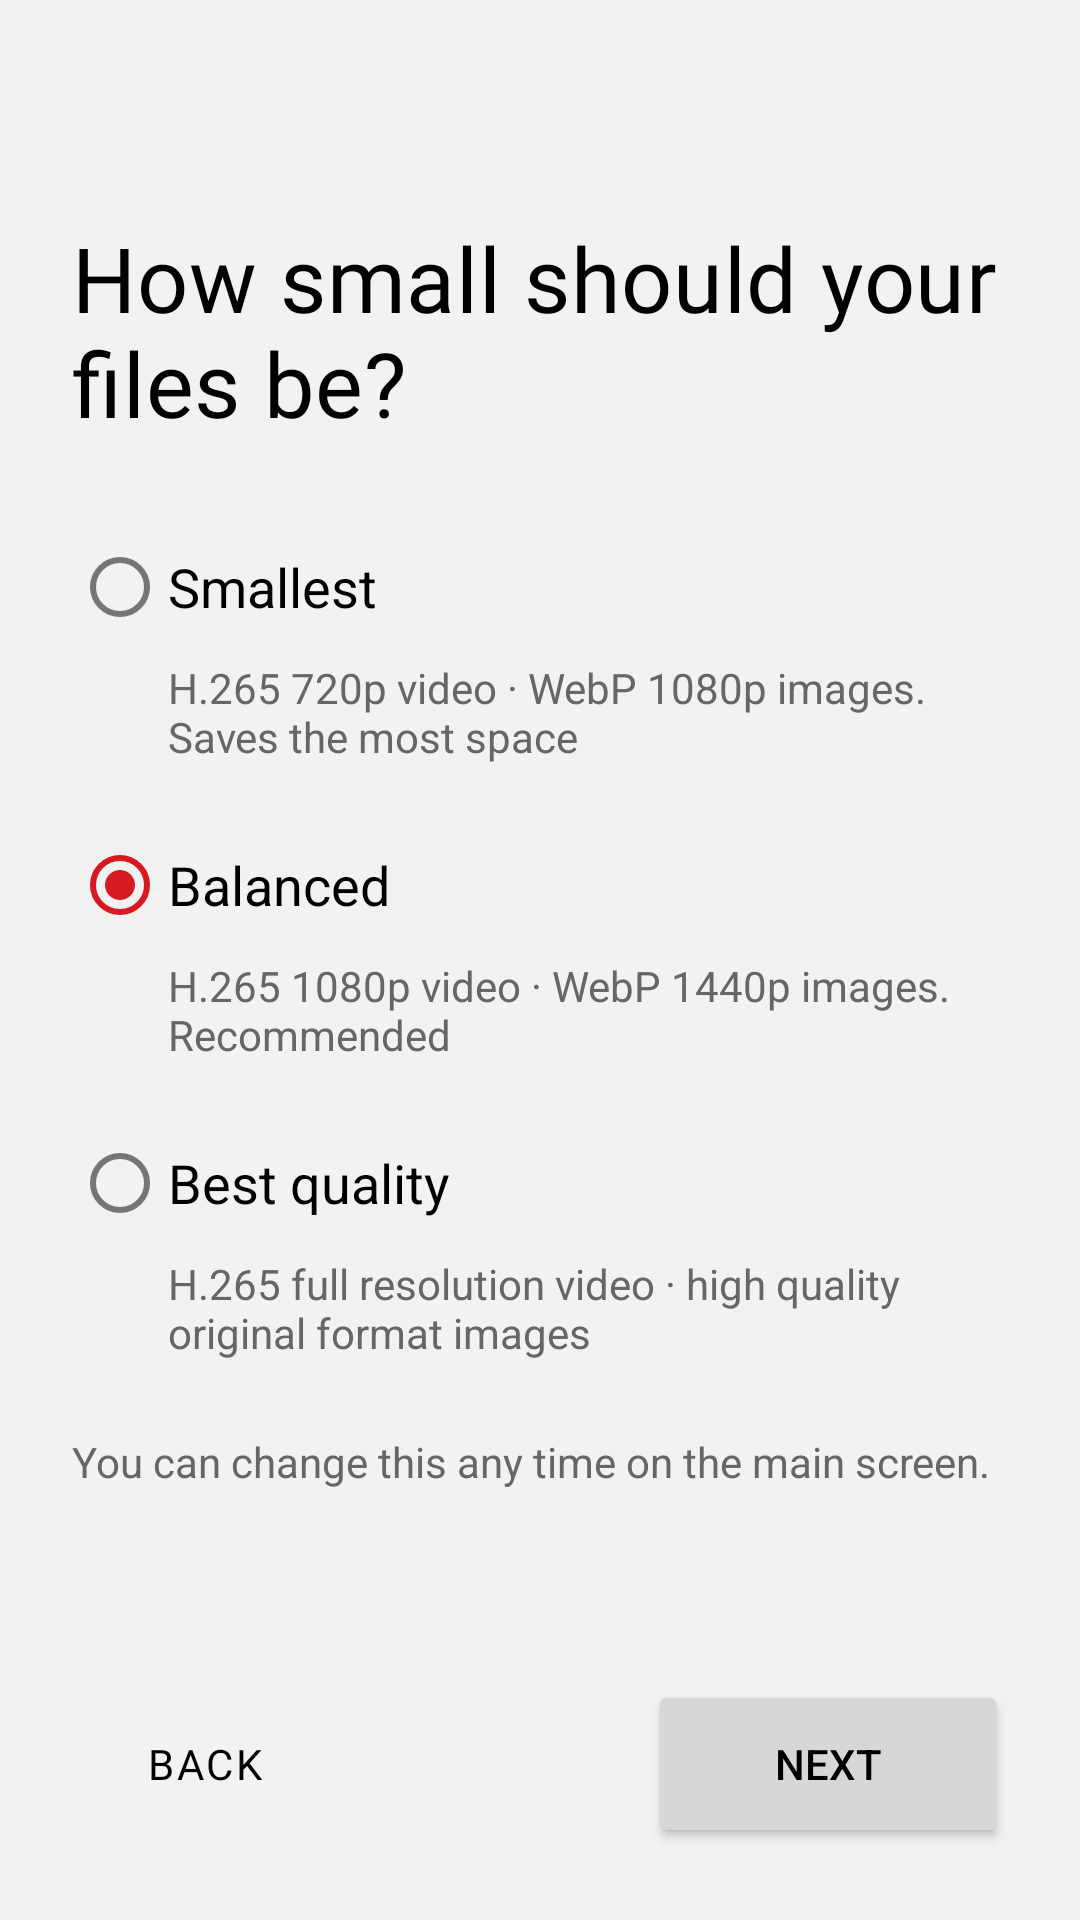

Produce the Android XML layout that renders to this screen, including the resource entries it uses.
<!-- AndroidManifest.xml: activity theme Theme.FFShare.NoActionBar -->
<!-- res/layout/activity_onboarding.xml -->
<?xml version="1.0" encoding="utf-8"?>
<LinearLayout xmlns:android="http://schemas.android.com/apk/res/android"
    xmlns:app="http://schemas.android.com/apk/res-auto"
    android:layout_width="match_parent"
    android:layout_height="match_parent"
    android:orientation="vertical"
    android:padding="24dp">

    <TextView
        android:id="@+id/txtStep"
        android:layout_width="wrap_content"
        android:layout_height="wrap_content"
        android:layout_marginTop="24dp"
        android:textAppearance="@style/TextAppearance.Nothing.Label" />

    <ViewFlipper
        android:id="@+id/flipper"
        android:layout_width="match_parent"
        android:layout_height="0dp"
        android:layout_marginTop="8dp"
        android:layout_weight="1"
        android:inAnimation="@android:anim/fade_in"
        android:outAnimation="@android:anim/fade_out">

        
        <ScrollView
            android:layout_width="match_parent"
            android:layout_height="match_parent">

            <LinearLayout
                android:layout_width="match_parent"
                android:layout_height="wrap_content"
                android:orientation="vertical">

                <TextView
                    android:textAppearance="@style/TextAppearance.Nothing.Display"
                    android:layout_width="match_parent"
                    android:layout_height="wrap_content"
                    android:text="@string/onboarding_quality_title"
                    android:textSize="30sp" />

                <RadioGroup
                    android:id="@+id/radioPreset"
                    android:layout_width="match_parent"
                    android:layout_height="wrap_content"
                    android:layout_marginTop="24dp"
                    android:checkedButton="@+id/radioBalanced">

                    <com.google.android.material.radiobutton.MaterialRadioButton
                        android:id="@+id/radioMaxCompression"
                        android:layout_width="match_parent"
                        android:layout_height="wrap_content"
                        android:text="@string/preset_max_compression"
                        android:textSize="18sp" />

                    <TextView
                        android:layout_width="match_parent"
                        android:layout_height="wrap_content"
                        android:layout_marginStart="32dp"
                        android:layout_marginBottom="16dp"
                        android:text="@string/preset_max_compression_summary"
                        android:textColor="?android:attr/textColorSecondary" />

                    <com.google.android.material.radiobutton.MaterialRadioButton
                        android:id="@+id/radioBalanced"
                        android:layout_width="match_parent"
                        android:layout_height="wrap_content"
                        android:text="@string/preset_balanced"
                        android:textSize="18sp" />

                    <TextView
                        android:layout_width="match_parent"
                        android:layout_height="wrap_content"
                        android:layout_marginStart="32dp"
                        android:layout_marginBottom="16dp"
                        android:text="@string/preset_balanced_summary"
                        android:textColor="?android:attr/textColorSecondary" />

                    <com.google.android.material.radiobutton.MaterialRadioButton
                        android:id="@+id/radioHighQuality"
                        android:layout_width="match_parent"
                        android:layout_height="wrap_content"
                        android:text="@string/preset_high_quality"
                        android:textSize="18sp" />

                    <TextView
                        android:layout_width="match_parent"
                        android:layout_height="wrap_content"
                        android:layout_marginStart="32dp"
                        android:text="@string/preset_high_quality_summary"
                        android:textColor="?android:attr/textColorSecondary" />
                </RadioGroup>

                <TextView
                    android:layout_width="match_parent"
                    android:layout_height="wrap_content"
                    android:layout_marginTop="24dp"
                    android:text="@string/onboarding_quality_hint"
                    android:textColor="?android:attr/textColorSecondary" />
            </LinearLayout>
        </ScrollView>

        
        <LinearLayout
            android:layout_width="match_parent"
            android:layout_height="match_parent"
            android:orientation="vertical">

            <TextView
                android:textAppearance="@style/TextAppearance.Nothing.Display"
                android:layout_width="match_parent"
                android:layout_height="wrap_content"
                android:text="@string/onboarding_folder_title"
                android:textSize="30sp" />

            <TextView
                android:layout_width="match_parent"
                android:layout_height="wrap_content"
                android:layout_marginTop="16dp"
                android:text="@string/onboarding_folder_body"
                android:textSize="16sp" />

            
            <Button
                android:id="@+id/btnOnboardingFolder"
                android:layout_width="wrap_content"
                android:layout_height="56dp"
                android:layout_marginTop="24dp"
                android:text="@string/save_to_choose"
                app:cornerRadius="12dp" />

            <TextView
                android:id="@+id/txtOnboardingFolder"
                android:layout_width="match_parent"
                android:layout_height="wrap_content"
                android:layout_marginTop="8dp"
                android:textSize="16sp"
                android:textStyle="bold" />

            <Button
                android:id="@+id/btnOnboardingSkip"
                style="@style/Widget.Nothing.Button.Text"
                android:layout_width="wrap_content"
                android:layout_height="wrap_content"
                android:layout_marginTop="8dp"
                android:text="@string/onboarding_skip_folder" />
        </LinearLayout>

        
        <LinearLayout
            android:layout_width="match_parent"
            android:layout_height="match_parent"
            android:orientation="vertical">

            <TextView
                android:textAppearance="@style/TextAppearance.Nothing.Display"
                android:layout_width="match_parent"
                android:layout_height="wrap_content"
                android:text="@string/onboarding_notifications_title"
                android:textSize="30sp" />

            <TextView
                android:layout_width="match_parent"
                android:layout_height="wrap_content"
                android:layout_marginTop="16dp"
                android:text="@string/onboarding_notifications_body"
                android:textSize="16sp" />

            <Button
                android:id="@+id/btnOnboardingNotifications"
                android:layout_width="wrap_content"
                android:layout_height="wrap_content"
                android:layout_marginTop="24dp"
                android:text="@string/onboarding_notifications_allow" />

            <Button
                android:id="@+id/btnOnboardingNotNow"
                style="@style/Widget.Nothing.Button.Text"
                android:layout_width="wrap_content"
                android:layout_height="wrap_content"
                android:layout_marginTop="8dp"
                android:text="@string/onboarding_not_now" />
        </LinearLayout>
    </ViewFlipper>

    <LinearLayout
        android:layout_width="match_parent"
        android:layout_height="wrap_content"
        android:orientation="horizontal">

        <Button
            android:id="@+id/btnOnboardingBack"
            style="@style/Widget.Nothing.Button.Text"
            android:layout_width="wrap_content"
            android:layout_height="wrap_content"
            android:text="@string/onboarding_back" />

        <Space
            android:layout_width="0dp"
            android:layout_height="0dp"
            android:layout_weight="1" />

        <Button
            android:id="@+id/btnOnboardingNext"
            android:layout_width="wrap_content"
            android:layout_height="56dp"
            android:minWidth="120dp"
            android:text="@string/onboarding_next"
            app:cornerRadius="12dp" />
    </LinearLayout>
</LinearLayout>
<!-- resources referenced by this layout -->
<resources>
  <string name="onboarding_back" tools:ignore="MissingTranslation">Back</string>
  <string name="onboarding_folder_body" tools:ignore="MissingTranslation">Pick or create a folder, for example Pictures/Compressed. Your originals stay where they are until you choose to move them to the trash.</string>
  <string name="onboarding_folder_title" tools:ignore="MissingTranslation">Where should compressed files go?</string>
  <string name="onboarding_next" tools:ignore="MissingTranslation">Next</string>
  <string name="onboarding_not_now" tools:ignore="MissingTranslation">Not now</string>
  <string name="onboarding_notifications_allow" tools:ignore="MissingTranslation">Allow notifications</string>
  <string name="onboarding_notifications_body" tools:ignore="MissingTranslation">Big batches can take a while. A notification shows the progress while you use other apps, and tells you how much space you saved at the end.</string>
  <string name="onboarding_notifications_title" tools:ignore="MissingTranslation">Get told when it\'s done?</string>
  <string name="onboarding_quality_hint" tools:ignore="MissingTranslation">You can change this any time on the main screen.</string>
  <string name="onboarding_quality_title" tools:ignore="MissingTranslation">How small should your files be?</string>
  <string name="onboarding_skip_folder" tools:ignore="MissingTranslation">Skip, use the share menu</string>
  <string name="preset_balanced" tools:ignore="MissingTranslation">Balanced</string>
  <string name="preset_balanced_summary" tools:ignore="MissingTranslation">H.265 1080p video · WebP 1440p images. Recommended</string>
  <string name="preset_high_quality" tools:ignore="MissingTranslation">Best quality</string>
  <string name="preset_high_quality_summary" tools:ignore="MissingTranslation">H.265 full resolution video · high quality original format images</string>
  <string name="preset_max_compression" tools:ignore="MissingTranslation">Smallest</string>
  <string name="preset_max_compression_summary" tools:ignore="MissingTranslation">H.265 720p video · WebP 1080p images. Saves the most space</string>
  <string name="save_to_choose" tools:ignore="MissingTranslation">Choose folder</string>
  <style name="TextAppearance.Nothing.Display" parent="TextAppearance.MaterialComponents.Headline4">
          <item name="fontFamily">?attr/nmcDisplayFont</item>
          <item name="android:fontFamily">?attr/nmcDisplayFont</item>
          <item name="android:textStyle">normal</item>
          <item name="android:textColor">?attr/colorOnSurface</item>
      </style>
  <style name="TextAppearance.Nothing.Label" parent="TextAppearance.MaterialComponents.Overline">
          <item name="fontFamily">?attr/nmcLabelFont</item>
          <item name="android:fontFamily">?attr/nmcLabelFont</item>
          <item name="android:textSize">12sp</item>
          <item name="android:letterSpacing">?attr/nmcLabelSpacing</item>
          <item name="android:textAllCaps">?attr/nmcLabelCaps</item>
          <item name="android:textColor">?android:attr/textColorSecondary</item>
      </style>
  <style name="Widget.Nothing.Button.Text" parent="Widget.MaterialComponents.Button.TextButton">
          <item name="android:textAllCaps">?attr/nmcButtonCaps</item>
          <item name="fontFamily">?attr/nmcButtonFont</item>
          <item name="android:fontFamily">?attr/nmcButtonFont</item>
          <item name="android:letterSpacing">0.06</item>
      </style>
  <style name="Theme.FFShare.NoActionBar">
          <item name="windowActionBar">false</item>
          <item name="windowNoTitle">true</item>
      </style>
</resources>
